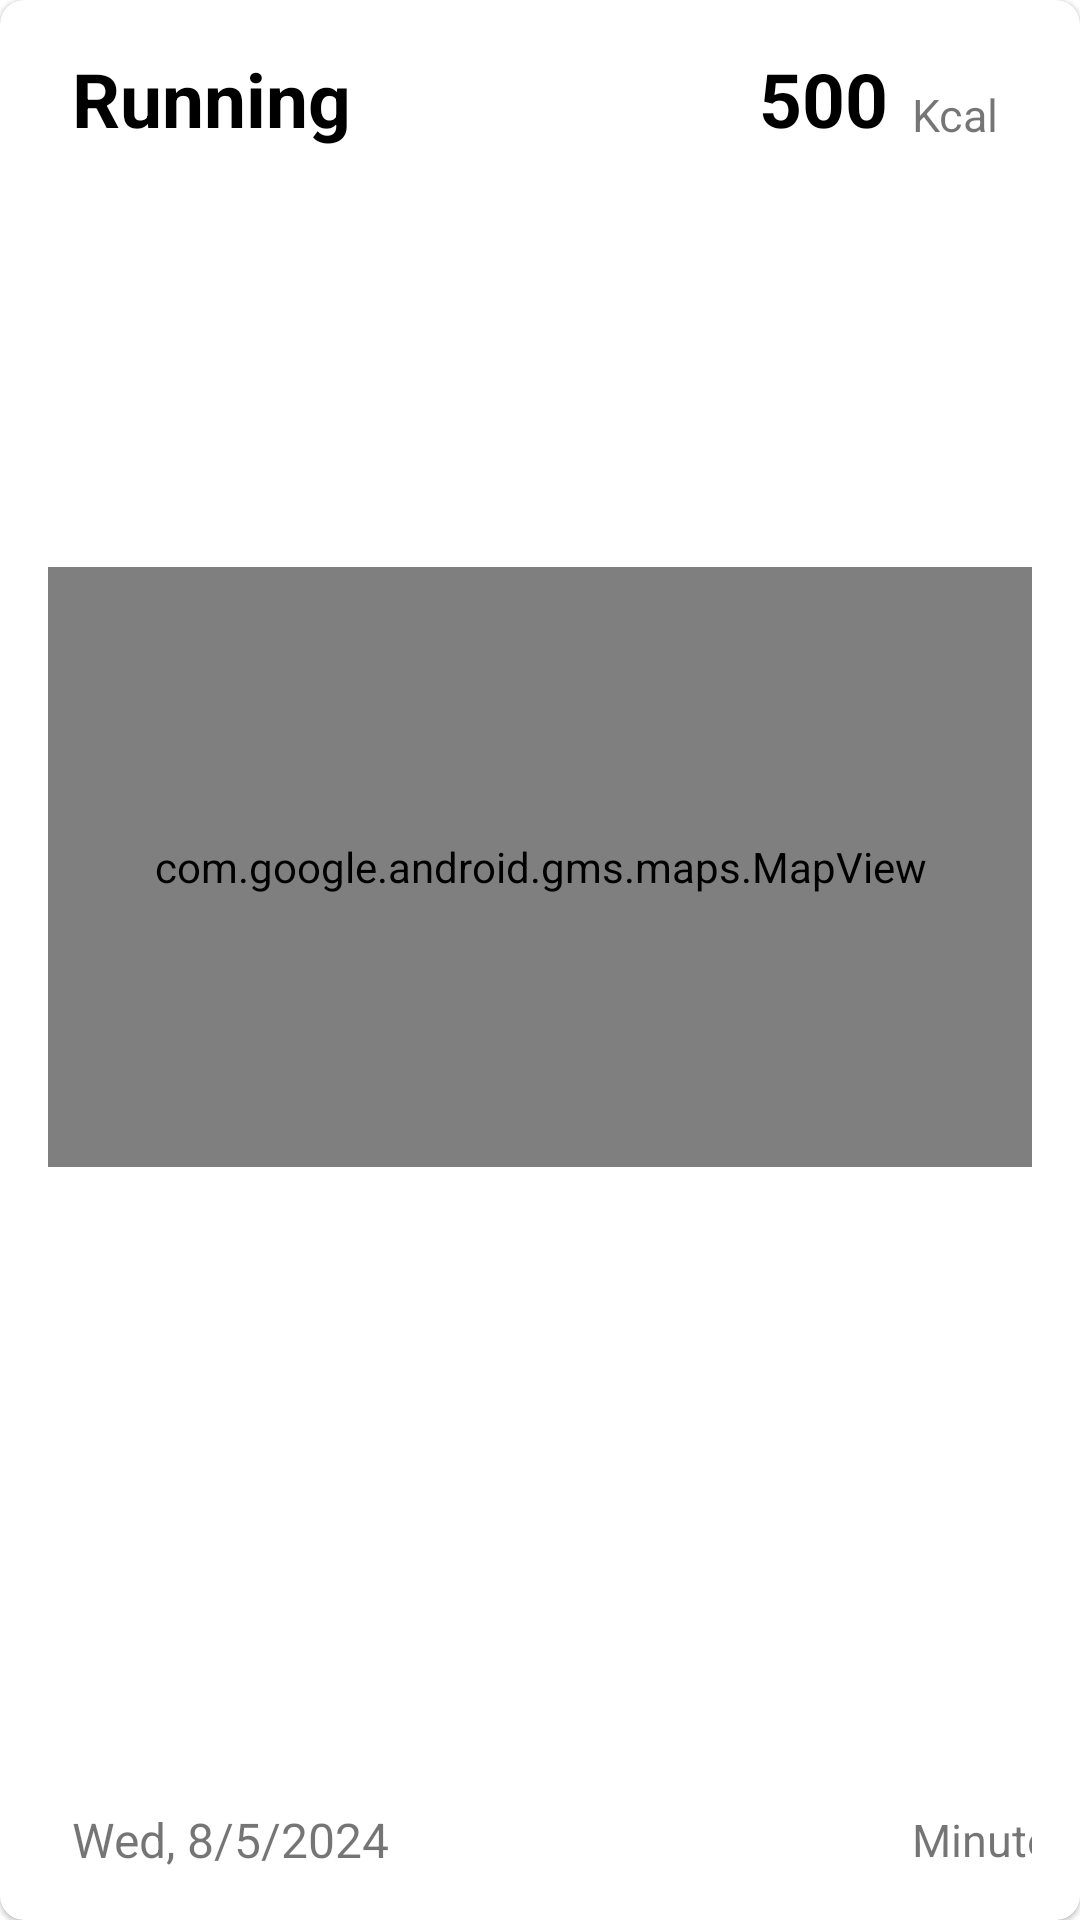

Android layout source for this screen:
<!-- AndroidManifest.xml: application theme AppTheme -->
<!-- res/layout/exercise_card_expanded.xml -->
<?xml version="1.0" encoding="utf-8"?>
<com.google.android.material.card.MaterialCardView xmlns:android="http://schemas.android.com/apk/res/android"
    xmlns:app="http://schemas.android.com/apk/res-auto"
    xmlns:tools="http://schemas.android.com/tools"
    android:layout_width="match_parent"
    android:layout_height="350dp"
    android:layout_margin="8dp"
    android:clickable="true"
    app:cardCornerRadius="8dp">

  <androidx.constraintlayout.widget.ConstraintLayout
      android:layout_width="match_parent"
      android:layout_height="match_parent"
      android:padding="16dp">


    <TextView
        android:layout_width="wrap_content"
        android:layout_height="wrap_content"
        android:layout_marginStart="16dp"
        android:text="Minutes"
        android:textSize="15sp"
        app:layout_constraintBottom_toBottomOf="@+id/exercise_duration_expanded"
        app:layout_constraintStart_toEndOf="@+id/exercise_duration_expanded"
        app:layout_constraintTop_toTopOf="@+id/exercise_duration_expanded" />

    <TextView
        android:id="@+id/exercise_type_expanded"
        android:layout_width="176dp"
        android:layout_height="35dp"
        android:layout_marginStart="8dp"
        android:layout_marginBottom="15dp"
        android:text="Running"
        android:textColor="@color/black"
        android:textSize="25sp"
        android:textStyle="bold"
        app:layout_constraintBottom_toTopOf="@+id/exercise_date_time_expanded"
        app:layout_constraintStart_toStartOf="parent"
        app:layout_constraintTop_toTopOf="parent"
        app:layout_constraintVertical_bias="0.0" />

    <com.google.android.gms.maps.MapView
        android:id="@+id/mapView"
        android:layout_width="0dp"
        android:layout_height="200dp"
        app:layout_constraintBottom_toTopOf="@+id/exercise_date_time_expanded"
        app:layout_constraintEnd_toEndOf="parent"
        app:layout_constraintHorizontal_bias="0.0"
        app:layout_constraintStart_toStartOf="parent"
        app:layout_constraintTop_toBottomOf="@+id/exercise_type_expanded"
        app:layout_constraintVertical_bias="0.393" />

    <TextView
        android:id="@+id/exercise_date_time_expanded"
        android:layout_width="wrap_content"
        android:layout_height="wrap_content"
        android:layout_marginStart="8dp"
        android:text="Wed, 8/5/2024"
        android:textSize="16sp"
        app:layout_constraintBottom_toBottomOf="parent"
        app:layout_constraintStart_toStartOf="parent" />

    <TextView
        android:id="@+id/exercise_duration_expanded"
        android:layout_width="wrap_content"
        android:layout_height="wrap_content"
        android:layout_marginStart="272dp"
        android:text=""
        android:textSize="16sp"
        app:layout_constraintBottom_toBottomOf="parent"
        app:layout_constraintStart_toStartOf="parent" />

    <TextView
        android:id="@+id/exercise_calories_expanded"
        android:layout_width="wrap_content"
        android:layout_height="wrap_content"
        android:layout_marginEnd="48dp"
        android:text="500"
        android:textColor="@color/black"
        android:textSize="25sp"
        android:textStyle="bold"
        app:layout_constraintBottom_toBottomOf="parent"
        app:layout_constraintEnd_toEndOf="parent"
        app:layout_constraintTop_toTopOf="parent"
        app:layout_constraintVertical_bias="0.0" />

    <TextView
        android:layout_width="wrap_content"
        android:layout_height="wrap_content"
        android:layout_marginStart="8dp"
        android:layout_marginTop="12dp"
        android:text="Kcal"
        android:textSize="15sp"
        app:layout_constraintStart_toEndOf="@+id/exercise_calories_expanded"
        app:layout_constraintTop_toTopOf="@+id/exercise_calories_expanded" />

  </androidx.constraintlayout.widget.ConstraintLayout>
</com.google.android.material.card.MaterialCardView>
<!-- resources referenced by this layout -->
<resources>
  <color name="black">#FF000000</color>
  <style name="AppTheme" parent="Theme.MaterialComponents.Light.NoActionBar">
      
      
      
    </style>
</resources>
